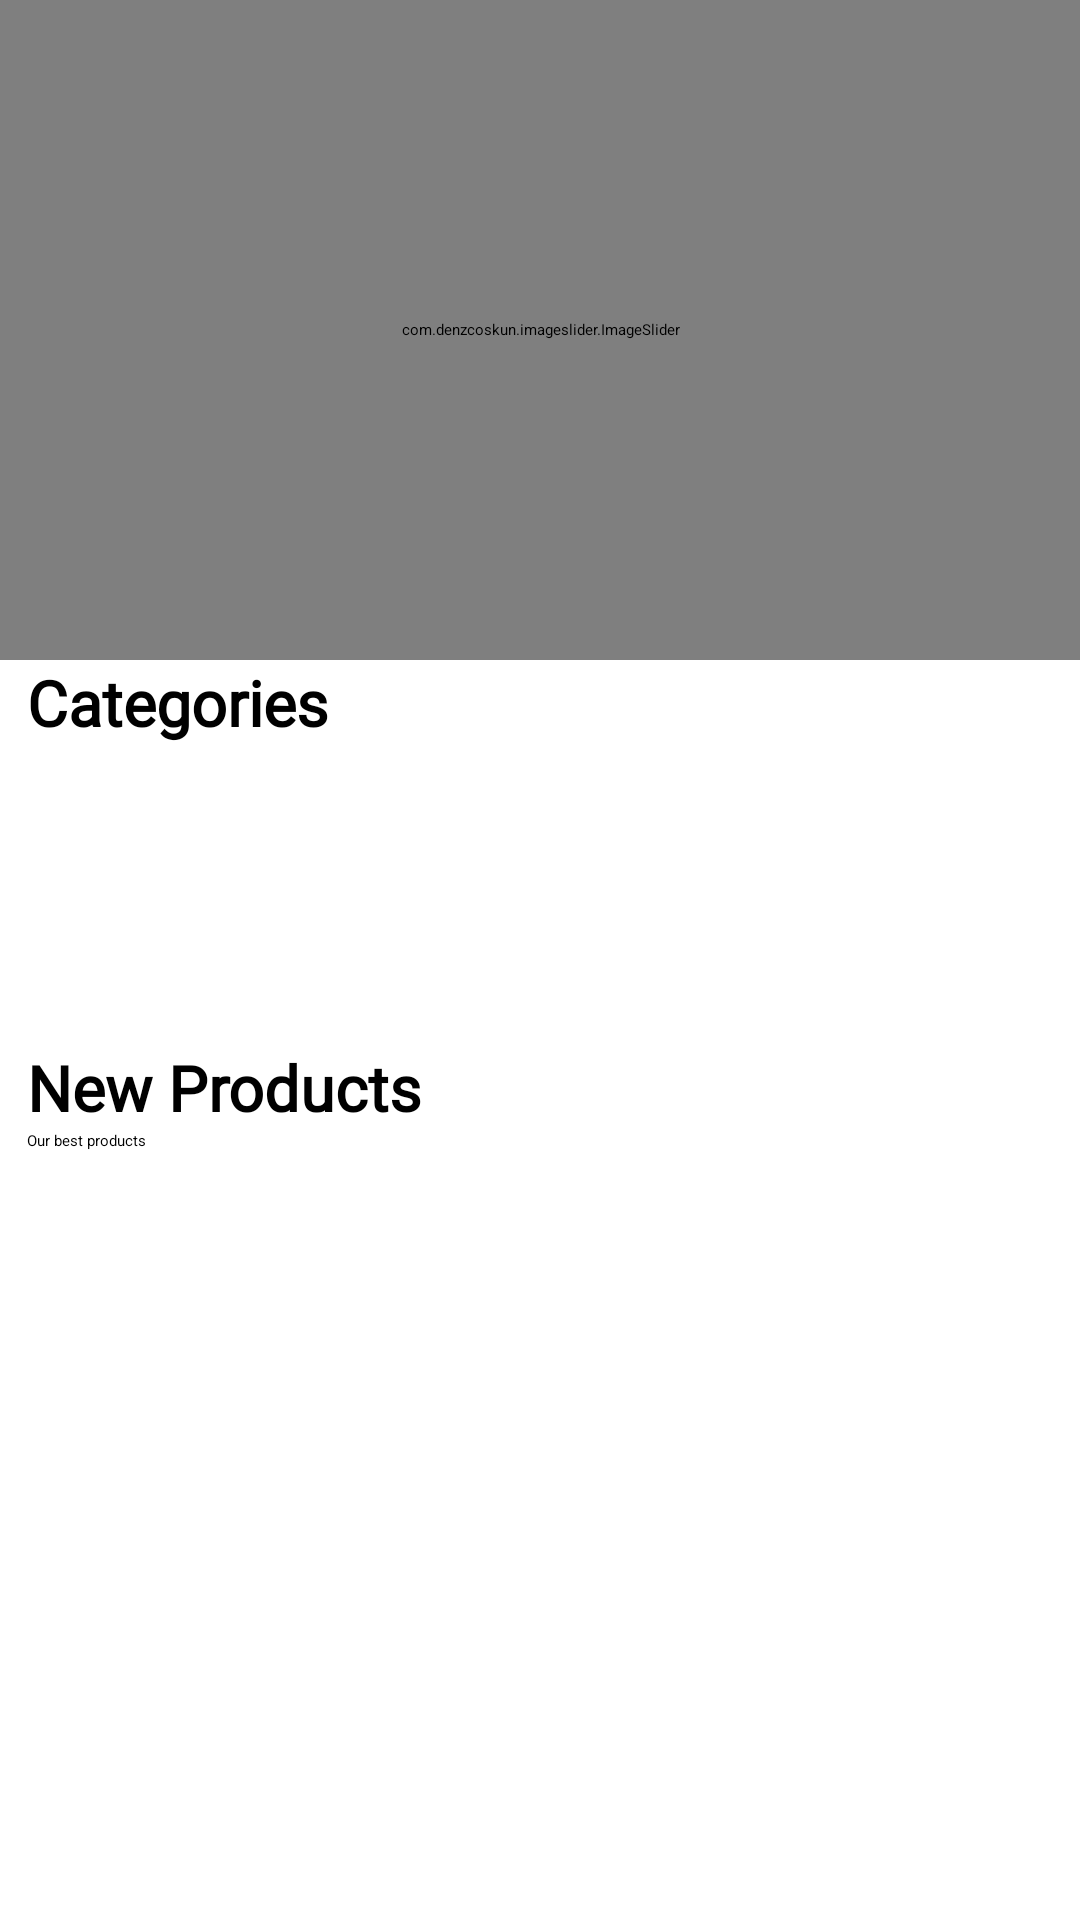

Here is an Android app screen rendered from its layout file. Give the layout XML and the strings, colors and styles it references.
<!-- AndroidManifest.xml: application theme Theme.AndroidShop -->
<!-- res/layout/activity_main.xml -->
<?xml version="1.0" encoding="utf-8"?>
<androidx.constraintlayout.widget.ConstraintLayout xmlns:android="http://schemas.android.com/apk/res/android"
    xmlns:app="http://schemas.android.com/apk/res-auto"
    xmlns:tools="http://schemas.android.com/tools"
    android:layout_width="match_parent"
    android:layout_height="match_parent"
    tools:context=".activities.MainActivity">

    <LinearLayout
        android:id="@+id/home_layout"
        android:layout_width="match_parent"
        android:layout_height="match_parent"
        android:orientation="vertical">

        <androidx.appcompat.widget.Toolbar
            android:id="@+id/home_toolbar"
            android:layout_width="match_parent"
            android:layout_height="wrap_content"
            android:background="#8ff7fd"
            app:layout_constraintEnd_toEndOf="parent"
            app:layout_constraintStart_toStartOf="parent"
            app:layout_constraintTop_toTopOf="parent" />

        <com.denzcoskun.imageslider.ImageSlider
            android:id="@+id/image_slider"
            android:layout_width="match_parent"
            android:layout_height="220dp"
            app:iss_auto_cycle="true"
            app:iss_delay="0"
            app:iss_period="1000" />

        <TextView
            android:layout_width="wrap_content"
            android:layout_height="wrap_content"
            android:fontFamily="@font/aladin"
            android:text="@string/categories"
            android:layout_marginLeft="9dp"
            android:textSize="21sp"
            android:textStyle="bold" />

        <androidx.recyclerview.widget.RecyclerView
            android:id="@+id/categoryRecycler"
            android:layout_width="wrap_content"
            android:layout_height="90dp"
            android:layout_marginLeft="9dp"
            android:layout_marginTop="10dp" />

        <TextView
            android:id="@+id/productsHeader"
            android:layout_width="wrap_content"
            android:layout_height="wrap_content"
            android:layout_marginLeft="9dp"
            android:fontFamily="@font/aladin"
            android:text="New Products"
            android:textSize="21sp"
            android:textStyle="bold" />

        <TextView
            android:layout_width="wrap_content"
            android:layout_height="wrap_content"
            android:layout_below="@+id/productsDesc"
            android:layout_marginLeft="9dp"
            android:text="Our best products" />

        <androidx.recyclerview.widget.RecyclerView
            android:id="@+id/productsRecycler"
            android:layout_width="wrap_content"
            android:layout_height="wrap_content"
            android:layout_gravity="center"
            android:layout_margin="7dp"
            android:layout_marginTop="6dp"
            android:padding="5dp" />
    </LinearLayout>



</androidx.constraintlayout.widget.ConstraintLayout>
<!-- resources referenced by this layout -->
<resources>
  <string name="categories">Categories</string>
</resources>
